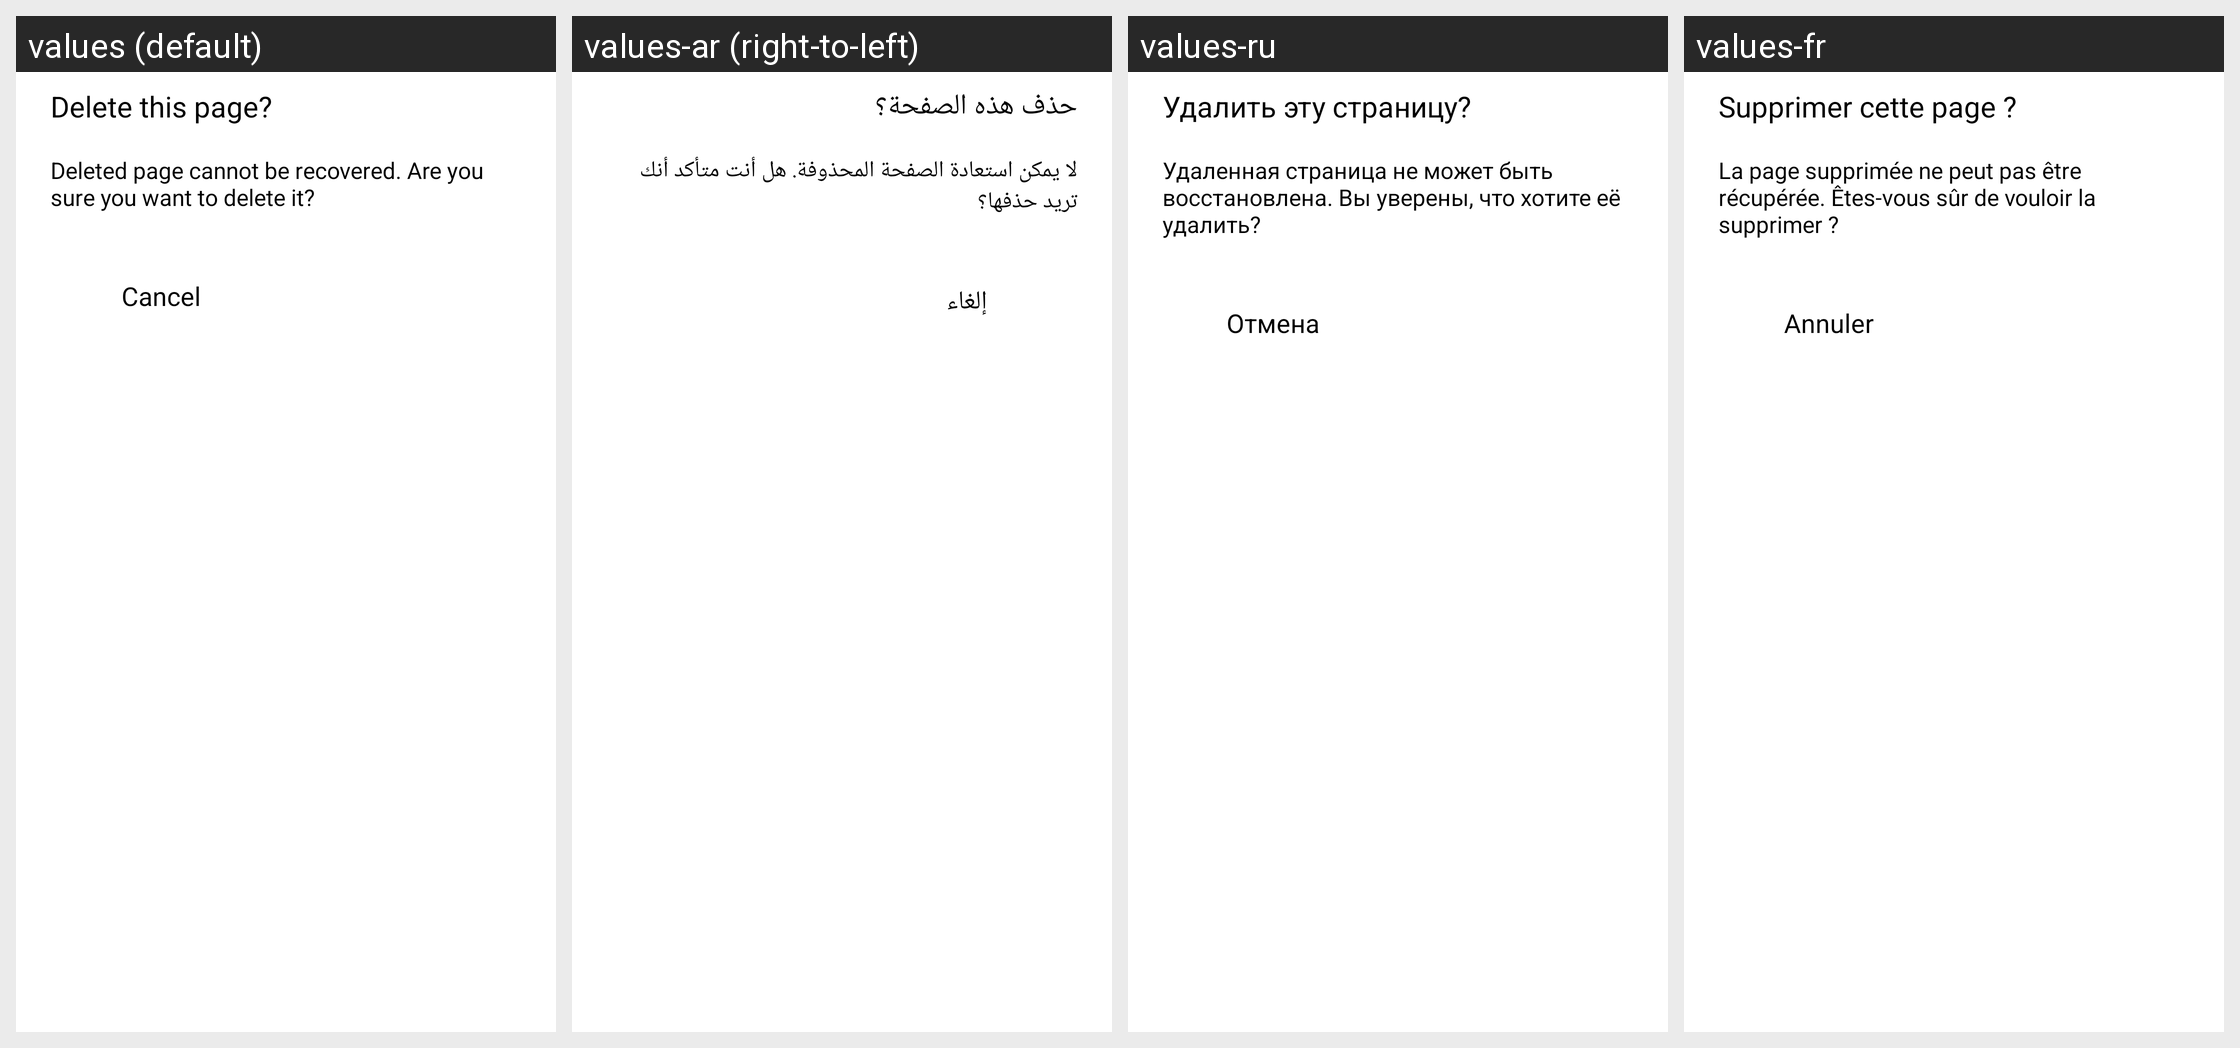

The Android screen above is rendered under several locales of the same app. Produce the string resources it draws, with the default and per-locale values.
Android screen res/layout/dialog_image_adjust_delete_confirm.xml rendered under 4 locales, left to right: values (default), values-ar (right-to-left), values-ru, values-fr. Device: Nexus 5 (rendered at 1080×1920; each locale shown at half size, 540×960, under a caption strip naming it); theme AppTheme.
Other locales in the repository, not shown: values-af, values-am, values-as, values-az, values-be, values-bg, values-bn, values-bn-rIN, values-bs, values-ca, values-cs, values-da, values-de, values-el, values-en, values-en-rAU, values-en-rGB, values-en-rXC, values-es, values-es-rUS, values-et, values-eu, values-fa, values-fi, values-fil, values-fr-rCA, values-gl, values-gu, values-hi, values-hr, values-hu, values-hy, values-id, values-in, values-in-rID, values-is, values-it, values-iw, values-ja, values-ka, values-kk, values-km, values-kn, values-ko, values-ky, values-lo, values-lt, values-lv, values-mk, values-ml, values-mn, values-mr, values-ms, values-my, values-nb, values-ne, values-nl, values-no, values-or, values-pa, values-pl, values-pt, values-pt-rBR, values-pt-rPT, values-ro, values-si, values-sk, values-sl, values-sq, values-sr, values-sv, values-sw, values-ta, values-ta-rIN, values-te, values-th, values-th-rTH, values-tl, values-tr, values-uk, values-ur, values-uz, values-vi, values-zh, values-zh-rCN, values-zh-rHK, values-zh-rTW, values-zu.
Strings drawn on this screen, with the default value and each locale's value (text and hints the layout hard-codes, and strings that could not be matched under every locale, appear in the picture but are not listed):

arg_res_0x7f1300e8
  values: Delete this page?
  values-ar: حذف هذه الصفحة؟
  values-ru: Удалить эту страницу?
  values-fr: Supprimer cette page ?

arg_res_0x7f1300eb
  values: Deleted page cannot be recovered. Are you sure you want to delete it?
  values-ar: لا يمكن استعادة الصفحة المحذوفة. هل أنت متأكد أنك تريد حذفها؟
  values-ru: Удаленная страница не может быть восстановлена. Вы уверены, что хотите её удалить?
  values-fr: La page supprimée ne peut pas être récupérée. Êtes-vous sûr de vouloir la supprimer ?

arg_res_0x7f130374
  values: Cancel
  values-ar: إلغاء
  values-ru: Отмена
  values-fr: Annuler
